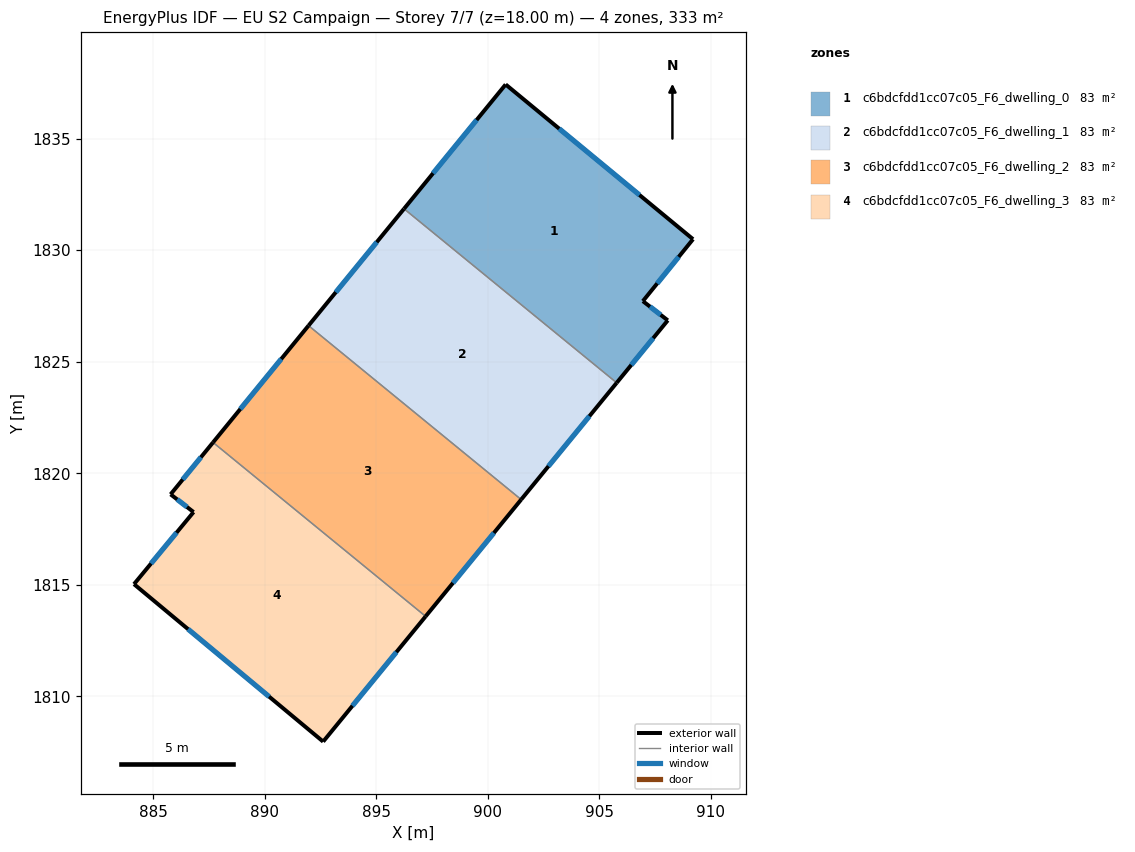
=== STOREY PLAN SPEC (per zone: floor XY polygon, exterior-wall plan segments, windows/doors) ===
zone 1: c6bdcfdd1cc07c05_F6_dwelling_0  (83.3 m²)
  floor: (909.20, 1830.49) (906.95, 1827.71) (908.07, 1826.85) (905.78, 1824.05) (896.25, 1831.85) (900.80, 1837.42)
  exterior wall: (900.80, 1837.42) – (896.25, 1831.85)  [7.2 m]
    window: (899.50, 1835.83) – (897.55, 1833.45)  [4.0 m²]
  exterior wall: (909.20, 1830.49) – (900.80, 1837.42)  [10.9 m]
    window: (906.80, 1832.47) – (903.20, 1835.44)  [6.0 m²]
  exterior wall: (906.95, 1827.71) – (909.20, 1830.49)  [3.6 m]
    window: (907.60, 1828.51) – (908.56, 1829.70)  [2.0 m²]
  exterior wall: (908.07, 1826.85) – (906.95, 1827.71)  [1.4 m]
    window: (907.75, 1827.10) – (907.27, 1827.47)  [0.8 m²]
  exterior wall: (905.78, 1824.05) – (908.07, 1826.85)  [3.6 m]
    window: (906.43, 1824.85) – (907.42, 1826.05)  [2.0 m²]
  interior walls: 1
zone 2: c6bdcfdd1cc07c05_F6_dwelling_1  (83.3 m²)
  floor: (905.78, 1824.05) (901.50, 1818.82) (891.97, 1826.62) (896.25, 1831.85)
  exterior wall: (901.50, 1818.82) – (905.78, 1824.05)  [6.8 m]
    window: (902.72, 1820.32) – (904.56, 1822.56)  [3.7 m²]
  exterior wall: (896.25, 1831.85) – (891.97, 1826.62)  [6.8 m]
    window: (895.03, 1830.36) – (893.19, 1828.11)  [3.7 m²]
  interior walls: 2
zone 3: c6bdcfdd1cc07c05_F6_dwelling_2  (83.3 m²)
  floor: (901.50, 1818.82) (897.22, 1813.59) (887.69, 1821.38) (891.97, 1826.62)
  exterior wall: (897.22, 1813.59) – (901.50, 1818.82)  [6.8 m]
    window: (898.44, 1815.08) – (900.28, 1817.33)  [3.7 m²]
  exterior wall: (891.97, 1826.62) – (887.69, 1821.38)  [6.8 m]
    window: (890.75, 1825.12) – (888.91, 1822.88)  [3.7 m²]
  interior walls: 2
zone 4: c6bdcfdd1cc07c05_F6_dwelling_3  (83.3 m²)
  floor: (897.22, 1813.59) (892.62, 1807.97) (884.15, 1815.03) (886.82, 1818.26) (885.79, 1819.05) (887.69, 1821.38)
  exterior wall: (885.79, 1819.05) – (886.82, 1818.26)  [1.3 m]
    window: (886.08, 1818.83) – (886.52, 1818.49)  [0.7 m²]
  exterior wall: (887.69, 1821.38) – (885.79, 1819.05)  [3.0 m]
    window: (887.14, 1820.72) – (886.33, 1819.72)  [1.7 m²]
  exterior wall: (892.62, 1807.97) – (897.22, 1813.59)  [7.3 m]
    window: (893.94, 1809.58) – (895.90, 1811.98)  [4.0 m²]
  exterior wall: (884.15, 1815.03) – (892.62, 1807.97)  [11.0 m]
    window: (886.57, 1813.01) – (890.20, 1809.99)  [6.1 m²]
  exterior wall: (886.82, 1818.26) – (884.15, 1815.03)  [4.2 m]
    window: (886.05, 1817.34) – (884.91, 1815.95)  [2.3 m²]
  interior walls: 1

=== DERIVED (storey summary) ===
Building: EU S2 Campaign
Storey: 7 of 7  (floor level z = 18.00 m)
Storey gross floor area: 333.1 m²
Zones on this storey: 4
  - c6bdcfdd1cc07c05_F6_dwelling_0: floor 83.3 m²; exterior wall 26.7 m (80.1 m²); 5 window(s) 14.7 m²; WWR 18.4%
  - c6bdcfdd1cc07c05_F6_dwelling_1: floor 83.3 m²; exterior wall 13.5 m (40.6 m²); 2 window(s) 7.5 m²; WWR 18.4%
  - c6bdcfdd1cc07c05_F6_dwelling_2: floor 83.3 m²; exterior wall 13.5 m (40.6 m²); 2 window(s) 7.5 m²; WWR 18.4%
  - c6bdcfdd1cc07c05_F6_dwelling_3: floor 83.3 m²; exterior wall 26.8 m (80.3 m²); 5 window(s) 14.8 m²; WWR 18.4%
Zone adjacency (shared interzone walls):
  - c6bdcfdd1cc07c05_F6_dwelling_0 ↔ c6bdcfdd1cc07c05_F6_dwelling_1
  - c6bdcfdd1cc07c05_F6_dwelling_1 ↔ c6bdcfdd1cc07c05_F6_dwelling_2
  - c6bdcfdd1cc07c05_F6_dwelling_2 ↔ c6bdcfdd1cc07c05_F6_dwelling_3